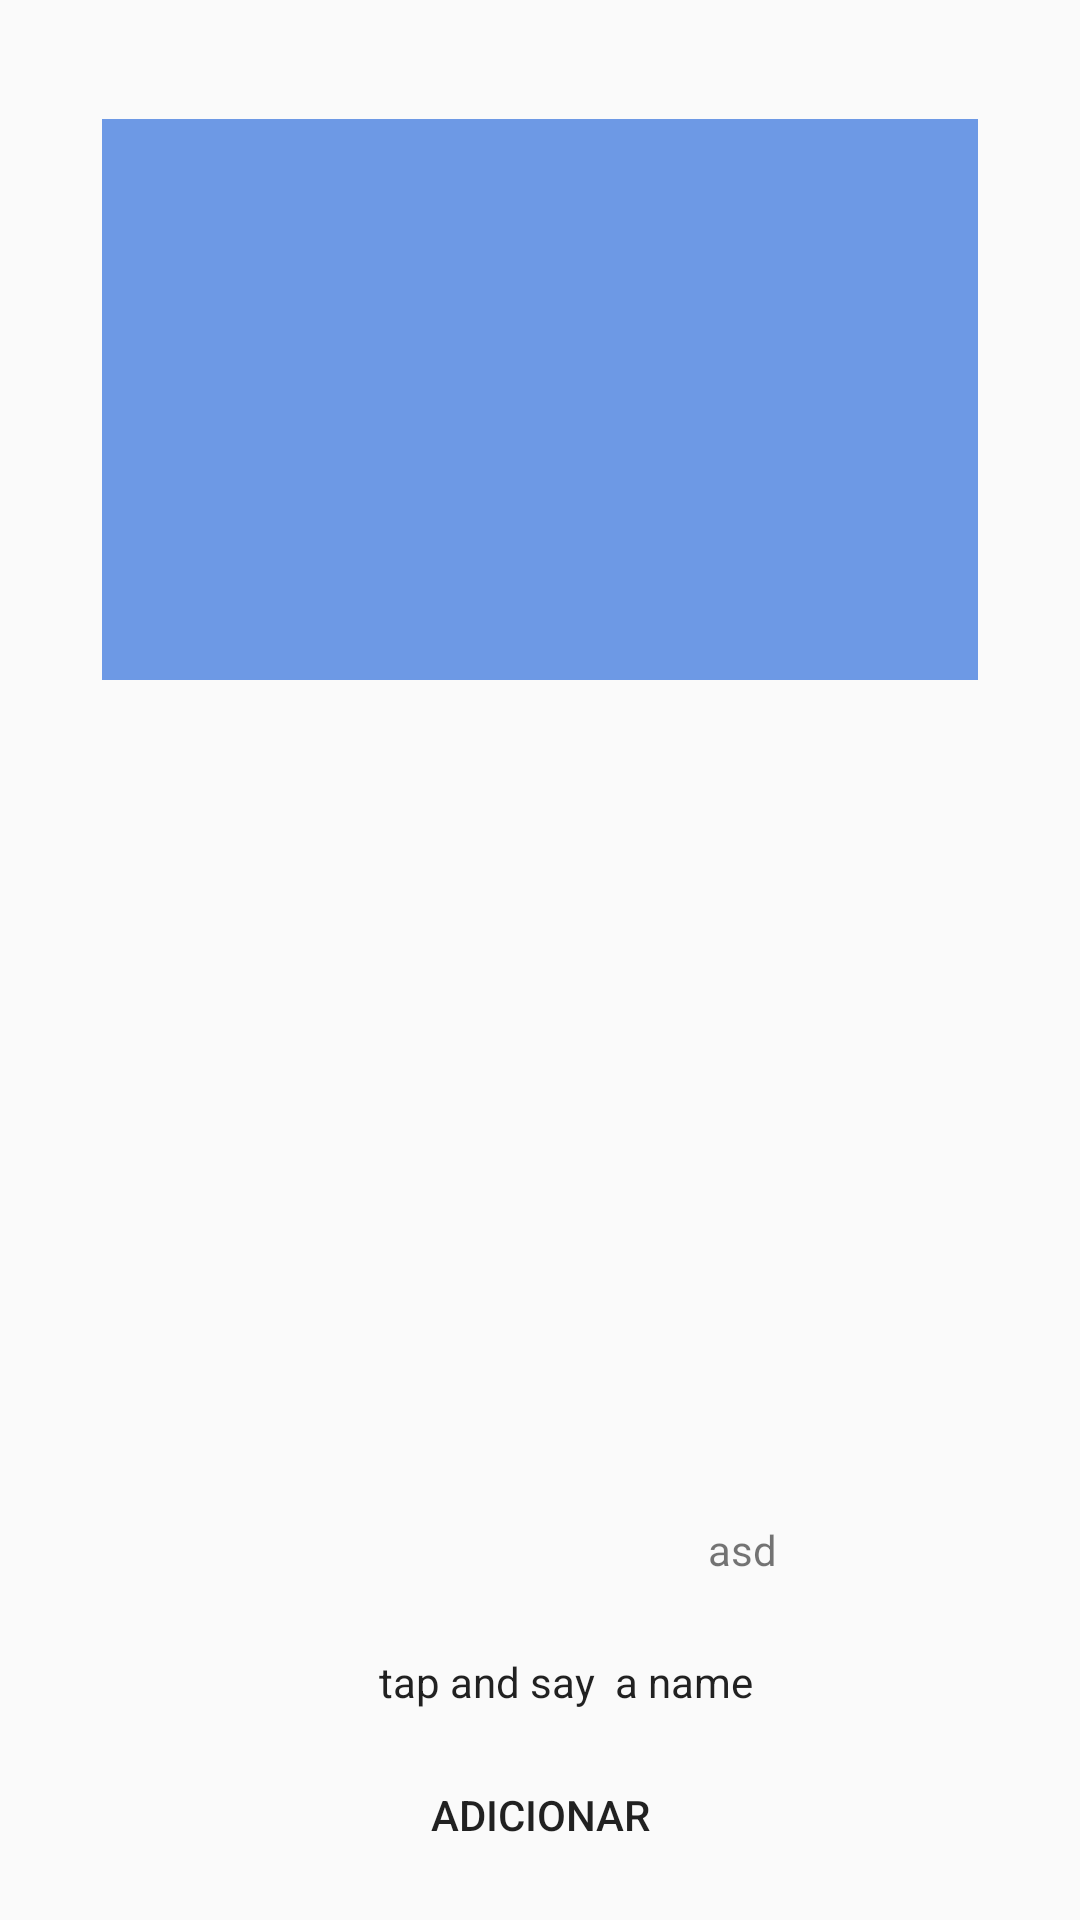

Reconstruct the res/layout file that produces this screen, plus the resources it refers to.
<!-- AndroidManifest.xml: application theme AppTheme -->
<!-- res/layout/activity_main.xml -->
<?xml version="1.0" encoding="utf-8"?>
<android.support.constraint.ConstraintLayout xmlns:android="http://schemas.android.com/apk/res/android"
    xmlns:app="http://schemas.android.com/apk/res-auto"
    xmlns:tools="http://schemas.android.com/tools"
    android:layout_width="match_parent"
    android:layout_height="match_parent"
    tools:context=".MainActivity">

    <TextView
        android:id="@+id/textView1"
        android:layout_width="116dp"
        android:layout_height="36dp"
        android:layout_marginBottom="8dp"
        android:layout_marginEnd="8dp"
        android:layout_marginRight="8dp"
        android:text="asd"
        app:layout_constraintBottom_toTopOf="@+id/textView2"
        app:layout_constraintEnd_toEndOf="parent" />

    <TextView
        android:id="@+id/textView2"
        android:layout_width="wrap_content"
        android:layout_height="wrap_content"
        android:layout_marginBottom="8dp"
        android:layout_marginEnd="8dp"
        android:layout_marginLeft="8dp"
        android:layout_marginRight="8dp"
        android:layout_marginStart="8dp"
        android:text="tap and say  a name"
        android:textAppearance="@style/TextAppearance.AppCompat"
        app:layout_constraintBottom_toTopOf="@+id/btnAdicionar"
        app:layout_constraintEnd_toEndOf="parent"
        app:layout_constraintHorizontal_bias="0.54"
        app:layout_constraintStart_toStartOf="parent" />

    <Button
        android:id="@+id/btnAdicionar"
        style="@style/Widget.AppCompat.Button.Borderless"
        android:layout_width="187dp"
        android:layout_height="54dp"
        android:layout_marginBottom="8dp"

        android:layout_marginEnd="8dp"
        android:layout_marginLeft="8dp"
        android:layout_marginRight="8dp"
        android:layout_marginStart="8dp"
        android:backgroundTint="@color/grey"
        android:longClickable="false"
        android:onClick="Adicionar"
        android:text="Adicionar"
        android:theme="@style/MyButton"
        app:layout_constraintBottom_toBottomOf="parent"
        app:layout_constraintEnd_toEndOf="parent"
        app:layout_constraintStart_toStartOf="parent" />

    <android.support.v7.widget.RecyclerView
        android:id="@+id/listaProduto"
        android:layout_width="292dp"
        android:layout_height="187dp"
        android:layout_marginBottom="8dp"
        android:layout_marginEnd="8dp"
        android:layout_marginLeft="8dp"
        android:layout_marginRight="8dp"
        android:layout_marginStart="8dp"
        android:layout_marginTop="16dp"
        android:background="#6d99e5"
        android:clipToPadding="true"
        android:scrollbars="horizontal"
        android:visibility="visible"
        app:layout_constraintBottom_toTopOf="@+id/textView2"
        app:layout_constraintEnd_toEndOf="parent"
        app:layout_constraintStart_toStartOf="parent"
        app:layout_constraintTop_toTopOf="parent"
        app:layout_constraintVertical_bias="0.07" />

</android.support.constraint.ConstraintLayout>
<!-- resources referenced by this layout -->
<resources>
  <color name="grey">#C0C0C0</color>
  <style name="MyButton" parent="Theme.AppCompat.Light">
          <item name="colorControlHighlight">@color/blue</item>
      </style>
  <style name="AppTheme" parent="Theme.AppCompat.Light.DarkActionBar">
          
          <item name="colorPrimary">@color/colorPrimary</item>
          <item name="colorPrimaryDark">@color/colorPrimaryDark</item>
          <item name="colorAccent">@color/colorAccent</item>
      </style>
  <color name="blue">#3084D8</color>
  <color name="colorPrimary">#3F51B5</color>
  <color name="colorPrimaryDark">#303F9F</color>
  <color name="colorAccent">#FF4081</color>
</resources>
